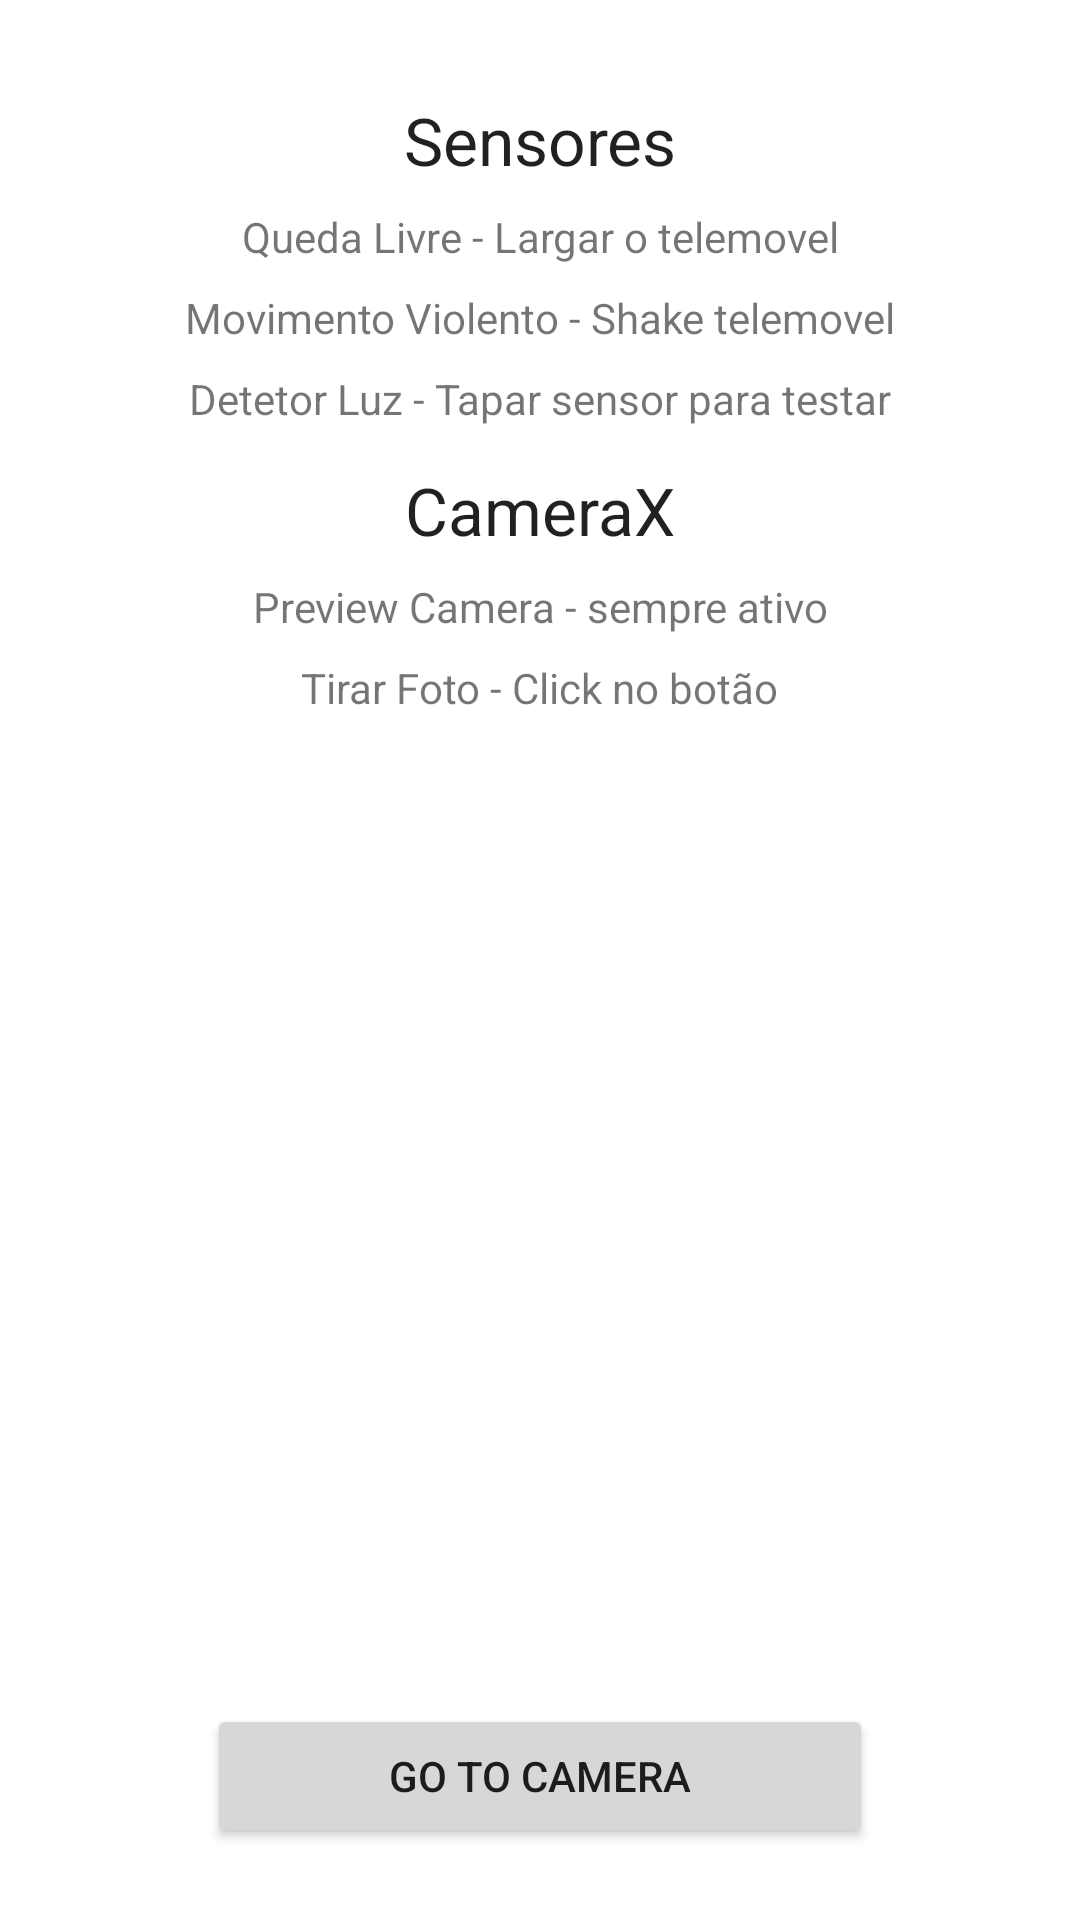

Write the Android layout XML for this screen, with the resource values it uses.
<!-- AndroidManifest.xml: application theme Theme.Sensors -->
<!-- res/layout/activity_home.xml -->
<?xml version="1.0" encoding="utf-8"?>
<androidx.constraintlayout.widget.ConstraintLayout xmlns:android="http://schemas.android.com/apk/res/android"
    xmlns:app="http://schemas.android.com/apk/res-auto"
    xmlns:tools="http://schemas.android.com/tools"
    android:layout_width="match_parent"
    android:layout_height="match_parent"
    tools:context=".home">

    <Button
        android:id="@+id/btToMain"
        android:layout_width="222dp"
        android:layout_height="wrap_content"
        android:layout_marginBottom="24dp"
        android:text="@string/go_app"
        app:layout_constraintBottom_toBottomOf="parent"
        app:layout_constraintEnd_toEndOf="parent"
        app:layout_constraintStart_toStartOf="parent" />

    <TextView
        android:id="@+id/textView"
        android:layout_width="wrap_content"
        android:layout_height="wrap_content"
        android:layout_marginTop="32dp"
        android:text="Sensores"
        android:textAppearance="@style/TextAppearance.AppCompat.Large"
        app:layout_constraintEnd_toEndOf="parent"
        app:layout_constraintStart_toStartOf="parent"
        app:layout_constraintTop_toTopOf="parent" />

    <TextView
        android:id="@+id/textView5"
        android:layout_width="wrap_content"
        android:layout_height="wrap_content"
        android:layout_marginTop="32dp"
        android:text="CameraX"
        android:textAppearance="@style/TextAppearance.AppCompat.Large"
        app:layout_constraintEnd_toEndOf="parent"
        app:layout_constraintStart_toStartOf="parent"
        app:layout_constraintTop_toTopOf="@id/textView4" />

    <TextView
        android:id="@+id/textView2"
        android:layout_width="wrap_content"
        android:layout_height="wrap_content"
        android:layout_marginTop="8dp"
        android:text="Queda Livre - Largar o telemovel"
        app:layout_constraintEnd_toEndOf="parent"
        app:layout_constraintStart_toStartOf="parent"
        app:layout_constraintTop_toBottomOf="@+id/textView" />

    <TextView
        android:id="@+id/textView6"
        android:layout_width="wrap_content"
        android:layout_height="wrap_content"
        android:layout_marginTop="8dp"
        android:text="Preview Camera - sempre ativo"
        app:layout_constraintEnd_toEndOf="parent"
        app:layout_constraintStart_toStartOf="parent"
        app:layout_constraintTop_toBottomOf="@id/textView5" />

    <TextView
        android:id="@+id/textView8"
        android:layout_width="wrap_content"
        android:layout_height="wrap_content"
        android:layout_marginTop="8dp"
        android:text="Tirar Foto - Click no botão"
        app:layout_constraintEnd_toEndOf="parent"
        app:layout_constraintStart_toStartOf="parent"
        app:layout_constraintTop_toBottomOf="@id/textView6" />

    <TextView
        android:id="@+id/textView3"
        android:layout_width="wrap_content"
        android:layout_height="wrap_content"
        android:layout_marginTop="8dp"
        android:text="Movimento Violento - Shake telemovel"
        app:layout_constraintEnd_toEndOf="parent"
        app:layout_constraintStart_toStartOf="parent"
        app:layout_constraintTop_toBottomOf="@id/textView2" />

    <TextView
        android:id="@+id/textView4"
        android:layout_width="wrap_content"
        android:layout_height="wrap_content"
        android:layout_marginTop="8dp"
        android:text="Detetor Luz - Tapar sensor para testar"
        app:layout_constraintEnd_toEndOf="parent"
        app:layout_constraintStart_toStartOf="parent"
        app:layout_constraintTop_toBottomOf="@id/textView3" />

</androidx.constraintlayout.widget.ConstraintLayout>
<!-- resources referenced by this layout -->
<resources>
  <string name="go_app">Go to Camera</string>
  <style name="Theme.Sensors" parent="Theme.MaterialComponents.DayNight.DarkActionBar">
          
          <item name="colorPrimary">@color/purple_500</item>
          <item name="colorPrimaryVariant">@color/purple_700</item>
          <item name="colorOnPrimary">@color/white</item>
          
          <item name="colorSecondary">@color/teal_200</item>
          <item name="colorSecondaryVariant">@color/teal_700</item>
          <item name="colorOnSecondary">@color/black</item>
          
          <item name="android:statusBarColor" tools:targetApi="l">?attr/colorPrimaryVariant</item>
          
      </style>
  <!-- not gathered from this repository: default colours our renderer supplied (Android Studio template values) -->
  <color name="purple_500">#FF6200EE</color>
  <color name="purple_700">#FF3700B3</color>
  <color name="teal_200">#FF03DAC5</color>
  <color name="teal_700">#FF018786</color>
  <color name="black">#FF000000</color>
  <color name="white">#FFFFFFFF</color>
</resources>
